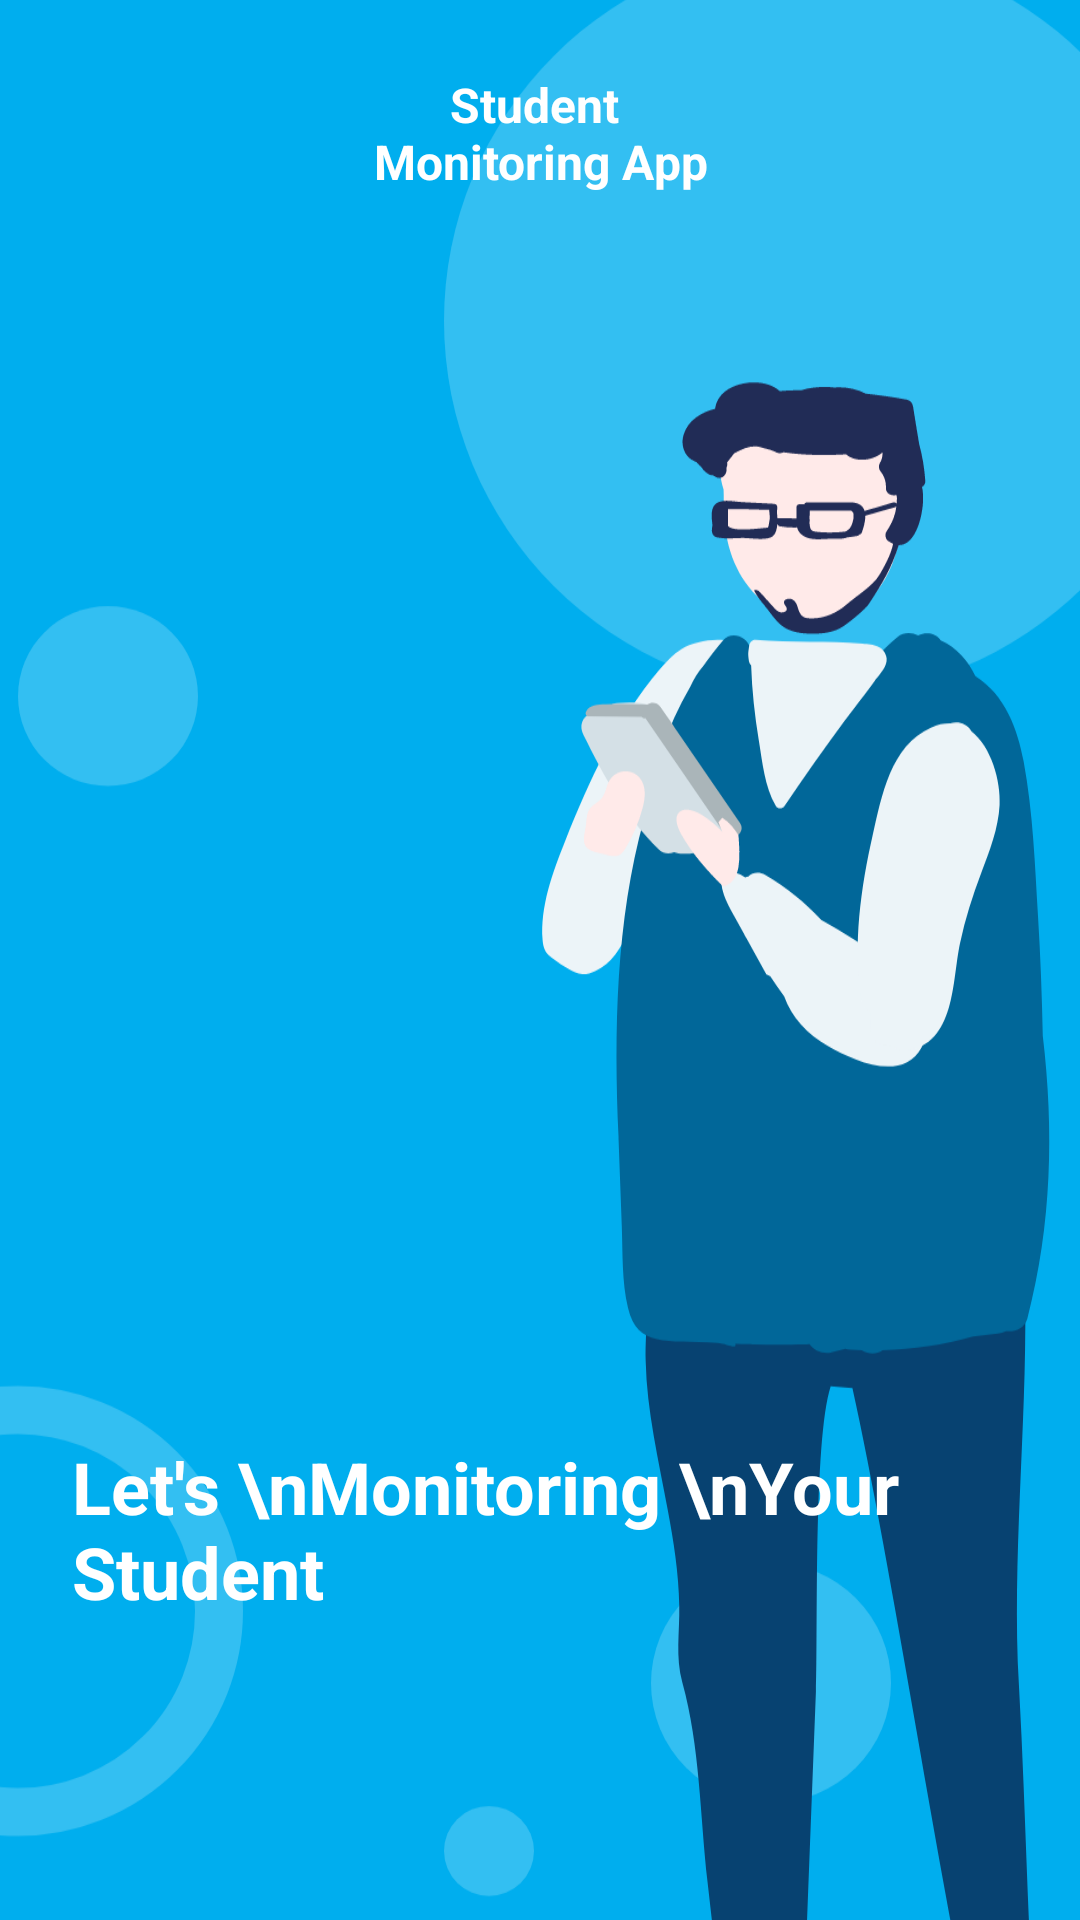

The Android layout XML behind this screen, and the referenced resources:
<!-- AndroidManifest.xml: application theme Theme.MVVMMonitoring -->
<!-- res/layout/activity_splash_screen.xml -->
<?xml version="1.0" encoding="utf-8"?>
<androidx.constraintlayout.widget.ConstraintLayout xmlns:android="http://schemas.android.com/apk/res/android"
    xmlns:app="http://schemas.android.com/apk/res-auto"
    xmlns:tools="http://schemas.android.com/tools"
    android:layout_width="match_parent"
    android:layout_height="match_parent"
    tools:context=".ui.splashscreen.SplashScreenActivity">

    <ImageView
        android:layout_width="match_parent"
        android:layout_height="match_parent"
        android:src="@drawable/bg_splashscreen"
        android:scaleType="centerCrop"
        android:contentDescription="bg_splash"
        />

    <TextView
        android:id="@+id/tv_title_app"
        android:layout_width="wrap_content"
        android:layout_height="wrap_content"
        android:text="@string/app_name_splashscreen"
        android:textStyle="bold"
        android:textSize="16sp"
        android:gravity="center"
        android:textColor="#FFFFFF"
        android:layout_marginTop="24dp"
        app:layout_constraintTop_toTopOf="parent"
        app:layout_constraintLeft_toLeftOf="parent"
        app:layout_constraintRight_toRightOf="parent"
        />

    <TextView
        android:id="@+id/tv_tagline"
        android:layout_width="wrap_content"
        android:layout_height="wrap_content"
        android:text="Let's \nMonitoring \nYour Student"
        android:textStyle="bold"
        android:textSize="24sp"
        android:gravity="left"
        android:textColor="#FFFFFF"
        android:layout_marginStart="24dp"
        android:layout_marginBottom="100dp"
        app:layout_constraintBottom_toBottomOf="parent"
        app:layout_constraintLeft_toLeftOf="parent"
        />

</androidx.constraintlayout.widget.ConstraintLayout>
<!-- resources referenced by this layout -->
<resources>
  <!-- drawable bg_splashscreen: vector/xml drawable (drawable, 15113 chars, omitted) -->
  <string name="app_name_splashscreen">Student \nMonitoring App</string>
  <style name="Theme.MVVMMonitoring" parent="Theme.Material3.DayNight">
          
          <item name="colorPrimary">@color/primary_500</item>
          <item name="colorPrimaryVariant">@color/primary_700</item>
          <item name="colorOnPrimary">@color/white</item>
          
          <item name="colorSecondary">@color/secondary_200</item>
          <item name="colorSecondaryVariant">@color/secondary_700</item>
          <item name="colorOnSecondary">@color/black</item>
          
          <item name="android:statusBarColor">?attr/colorPrimaryVariant</item>
          
          <item name="fontFamily">@font/poppins</item>
      </style>
  <color name="primary_500">#00AEEE</color>
  <color name="primary_700">#33BFF2</color>
  <color name="white">#FFFFFFFF</color>
  <color name="secondary_200">#FFB0AD</color>
  <color name="secondary_700">#B7195F</color>
  <color name="black">#FF000000</color>
</resources>
